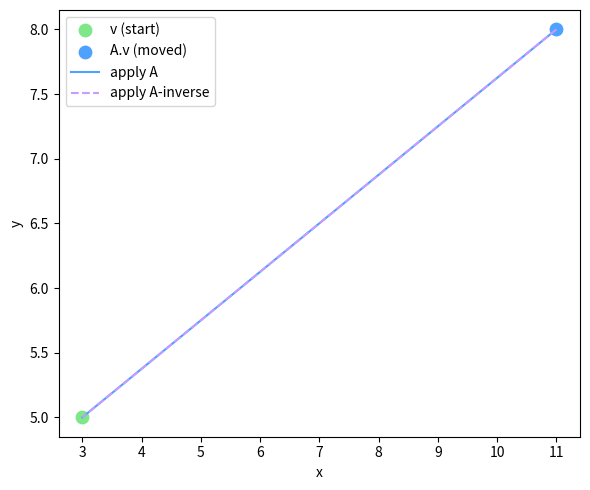

Here is the Python script that generated this plot:
# Setup — numpy / pandas / scikit-learn / matplotlib ship with Colab.
import numpy as np, matplotlib.pyplot as plt

import numpy as np

A = np.array([[2., 1.],
              [1., 1.]])
Ainv = np.linalg.inv(A)
print("A^-1 =\n", Ainv)

# defining property: A A^-1 = I
print("A @ A^-1 = I:", np.allclose(A @ Ainv, np.eye(2)))

# solve A x = b. inverse works, but solve() is faster/stabler
b = np.array([3., 2.])
x_inv = Ainv @ b
x_solve = np.linalg.solve(A, b)
print("x via inverse:", x_inv)
print("x via solve:  ", x_solve)
print("match:", np.allclose(x_inv, x_solve))

import numpy as np
import matplotlib.pyplot as plt

A = np.array([[2., 1.], [1., 1.]])
Ainv = np.linalg.inv(A)          # [[1,-1],[-1,2]]
v = np.array([3., 5.])
Av = A @ v                       # (11, 8)
back = Ainv @ Av                 # back to (3, 5)

fig, ax = plt.subplots(figsize=(6, 5))
ax.scatter(*v, color='#7ee787', s=80, label='v (start)')
ax.scatter(*Av, color='#4ea1ff', s=80, label='A.v (moved)')
ax.plot([v[0], Av[0]], [v[1], Av[1]], color='#4ea1ff', label='apply A')
ax.plot([Av[0], back[0]], [Av[1], back[1]], color='#c89bff',
        linestyle='--', label='apply A-inverse')
ax.set_xlabel('x'); ax.set_ylabel('y'); ax.legend()
plt.tight_layout()
plt.show()
